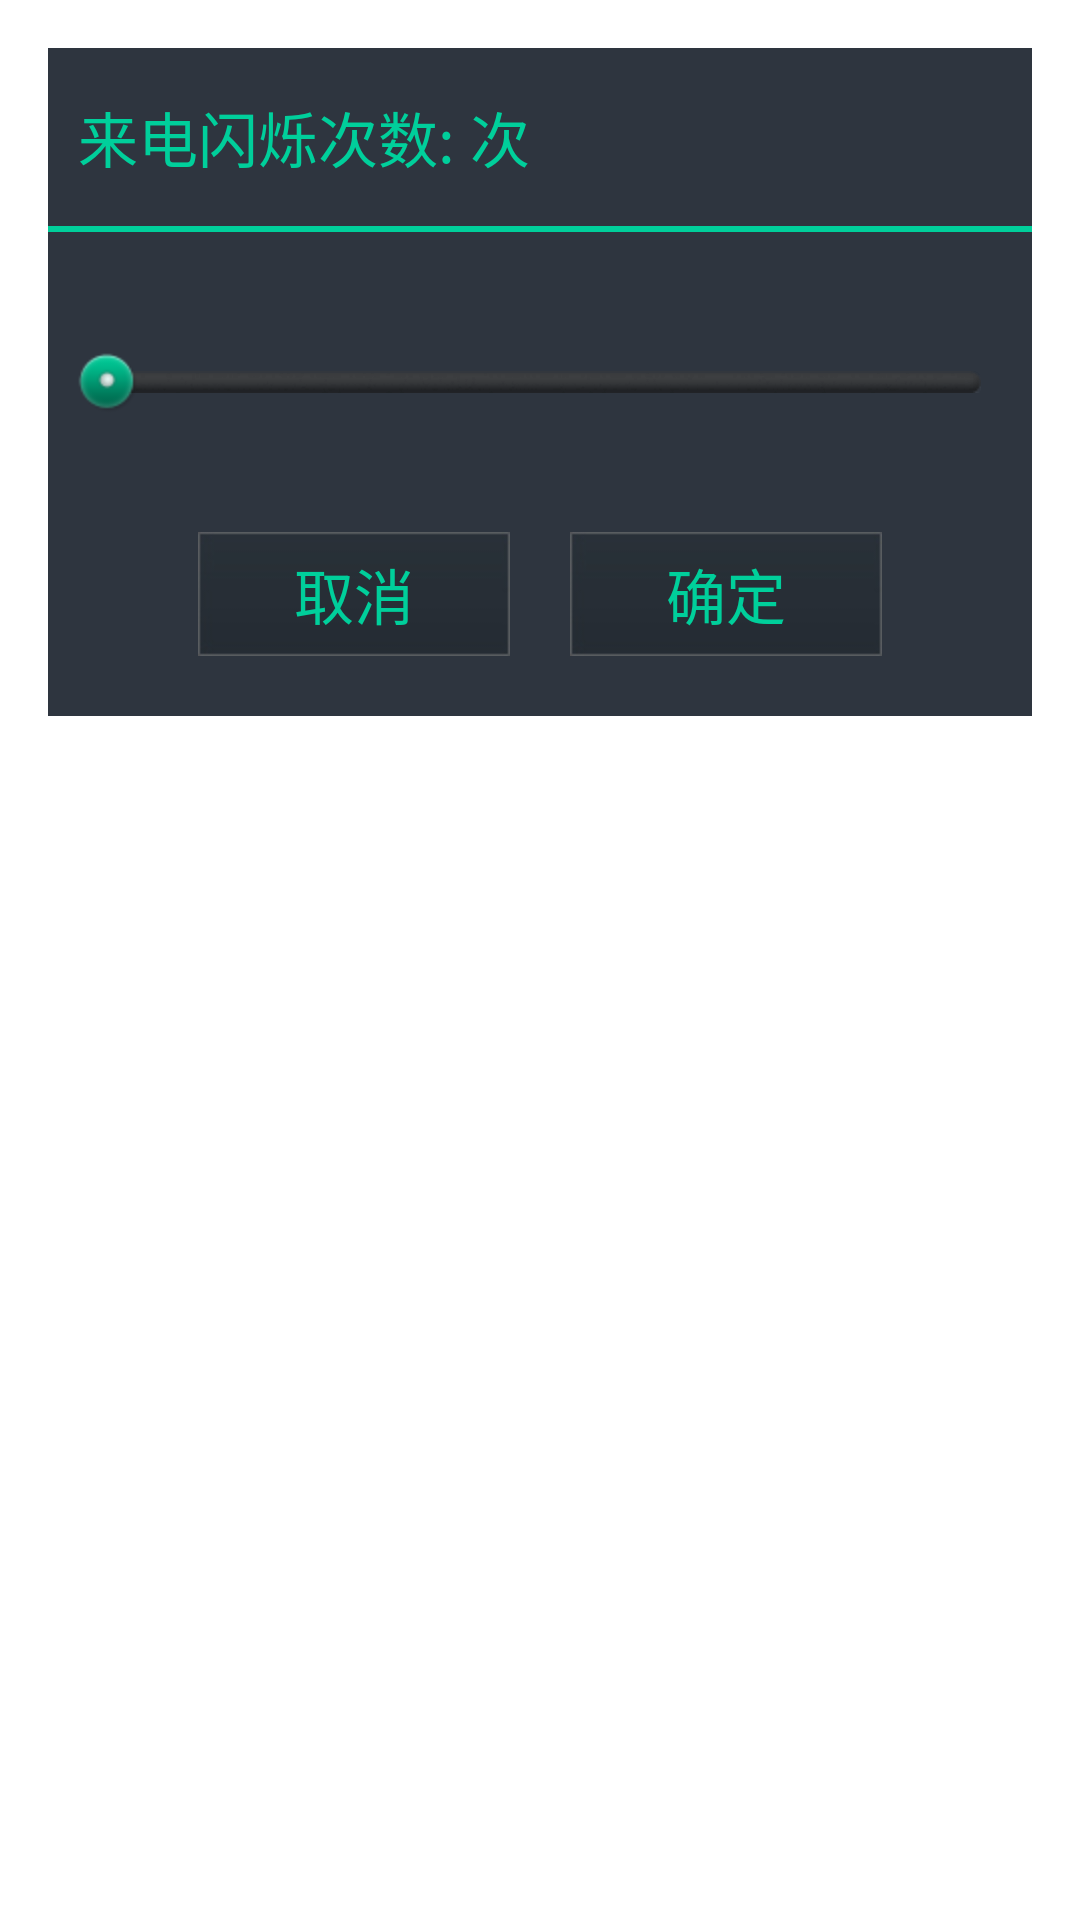

Write the Android layout XML for this screen, with the resource values it uses.
<!-- AndroidManifest.xml: application theme AppTheme -->
<!-- res/layout/times_dialog.xml -->
<?xml version="1.0" encoding="utf-8"?>
<LinearLayout xmlns:android="http://schemas.android.com/apk/res/android"
    android:layout_width="match_parent"
    android:layout_height="wrap_content"
    android:orientation="vertical" >

    <LinearLayout
        android:layout_width="fill_parent"
        android:layout_height="wrap_content"
        android:layout_margin="@dimen/activity_horizontal_margin"
        android:background="@color/activity_bg_color"
        android:orientation="vertical" >

        <LinearLayout
            android:layout_width="fill_parent"
            android:layout_height="wrap_content"
            android:layout_marginBottom="15dip"
            android:layout_marginLeft="10dip"
            android:layout_marginTop="15dip"
            android:orientation="horizontal" >

            <TextView
                android:id="@+id/tv_times_title"
                android:layout_width="wrap_content"
                android:layout_height="wrap_content"
                android:text="@string/calling_lighting_times_dialog"
                android:textColor="@color/green_divider_color"
                android:textSize="@dimen/item_name_text_size" />

            <TextView
                android:id="@+id/tv_times_count"
                android:layout_width="wrap_content"
                android:layout_height="wrap_content"
                android:textColor="@color/green_divider_color"
                android:textSize="@dimen/item_name_text_size" />

            <TextView
                android:layout_width="wrap_content"
                android:layout_height="wrap_content"
                android:text="@string/flicker_number"
                android:textColor="@color/green_divider_color"
                android:textSize="@dimen/item_name_text_size" />
        </LinearLayout>

        <View
            android:layout_width="fill_parent"
            android:layout_height="2dip"
            android:background="@color/green_divider_color" />

        <LinearLayout
            android:layout_width="fill_parent"
            android:layout_height="100dip"
            android:gravity="center_vertical" >

            <SeekBar
                android:id="@+id/sb_times_dialog"
                android:layout_width="fill_parent"
                android:layout_height="wrap_content"
                android:layout_marginLeft="10dip"
                android:layout_marginRight="10dip"
                android:max="50"
                android:maxHeight="7dip"
                android:minHeight="7dip"
                android:paddingLeft="7dip"
                android:paddingRight="7dip"
                android:progressDrawable="@drawable/seekbar_bg"
                android:thumb="@drawable/progressbar_thumb" />
        </LinearLayout>

        <LinearLayout
            android:layout_width="fill_parent"
            android:layout_height="wrap_content"
            android:layout_gravity="bottom|center_horizontal"
            android:layout_marginBottom="20dip"
            android:gravity="center_horizontal"
            android:orientation="horizontal" >

            <Button
                android:id="@+id/btn_times_dialog_cancel"
                android:layout_width="wrap_content"
                android:layout_height="wrap_content"
                android:background="@drawable/button_bg"
                android:text="@string/cancel"
                android:textColor="@color/green_divider_color"
                android:textSize="@dimen/item_name_text_size" />

            <Button
                android:id="@+id/btn_times_dialog_sure"
                android:layout_width="wrap_content"
                android:layout_height="wrap_content"
                android:layout_marginLeft="20dip"
                android:background="@drawable/button_bg"
                android:text="@string/sure"
                android:textColor="@color/green_divider_color"
                android:textSize="@dimen/item_name_text_size" />
        </LinearLayout>
    </LinearLayout>

</LinearLayout>
<!-- resources referenced by this layout -->
<resources>
  <color name="activity_bg_color">#2e353f</color>
  <color name="green_divider_color">#00cf9b</color>
  <dimen name="activity_horizontal_margin">16dp</dimen>
  <dimen name="item_name_text_size">20sp</dimen>
  <!-- drawable button_bg: png bitmap (drawable-hdpi, 3488 bytes) -->
  <!-- drawable progressbar_thumb: png bitmap (drawable-hdpi, 4364 bytes) -->
  <!-- drawable seekbar_bg (drawable) -->
  <?xml version="1.0" encoding="utf-8"?>
  
  <layer-list xmlns:android="http://schemas.android.com/apk/res/android" >
  
      
  
      <item
          android:id="@+android:id/background"
          android:drawable="@drawable/progressbar_bg"/>
  
      
  
      <item
          android:id="@+android:id/SecondaryProgress"
          android:drawable="@drawable/progressbar_bg"/>
  
      
      
      <item android:id="@android:id/progress">
          <clip>
              <shape>
                  <corners android:radius="10dip" />
  
                  <gradient
                      android:angle="270"
                      android:centerColor="#256354"
                      android:centerY="0.45"
                      android:endColor="#0E1f1b"
                      android:startColor="#00cf9b" />
              </shape>
          </clip>
      </item>
  
  </layer-list>
  <string name="calling_lighting_times_dialog">"来电闪烁次数: "</string>
  <string name="cancel">取消</string>
  <string name="flicker_number">次</string>
  <string name="sure">确定</string>
  <style name="AppTheme" parent="AppBaseTheme">
          
      </style>
  <style name="AppBaseTheme" parent="android:Theme.Light">
          
      </style>
</resources>
